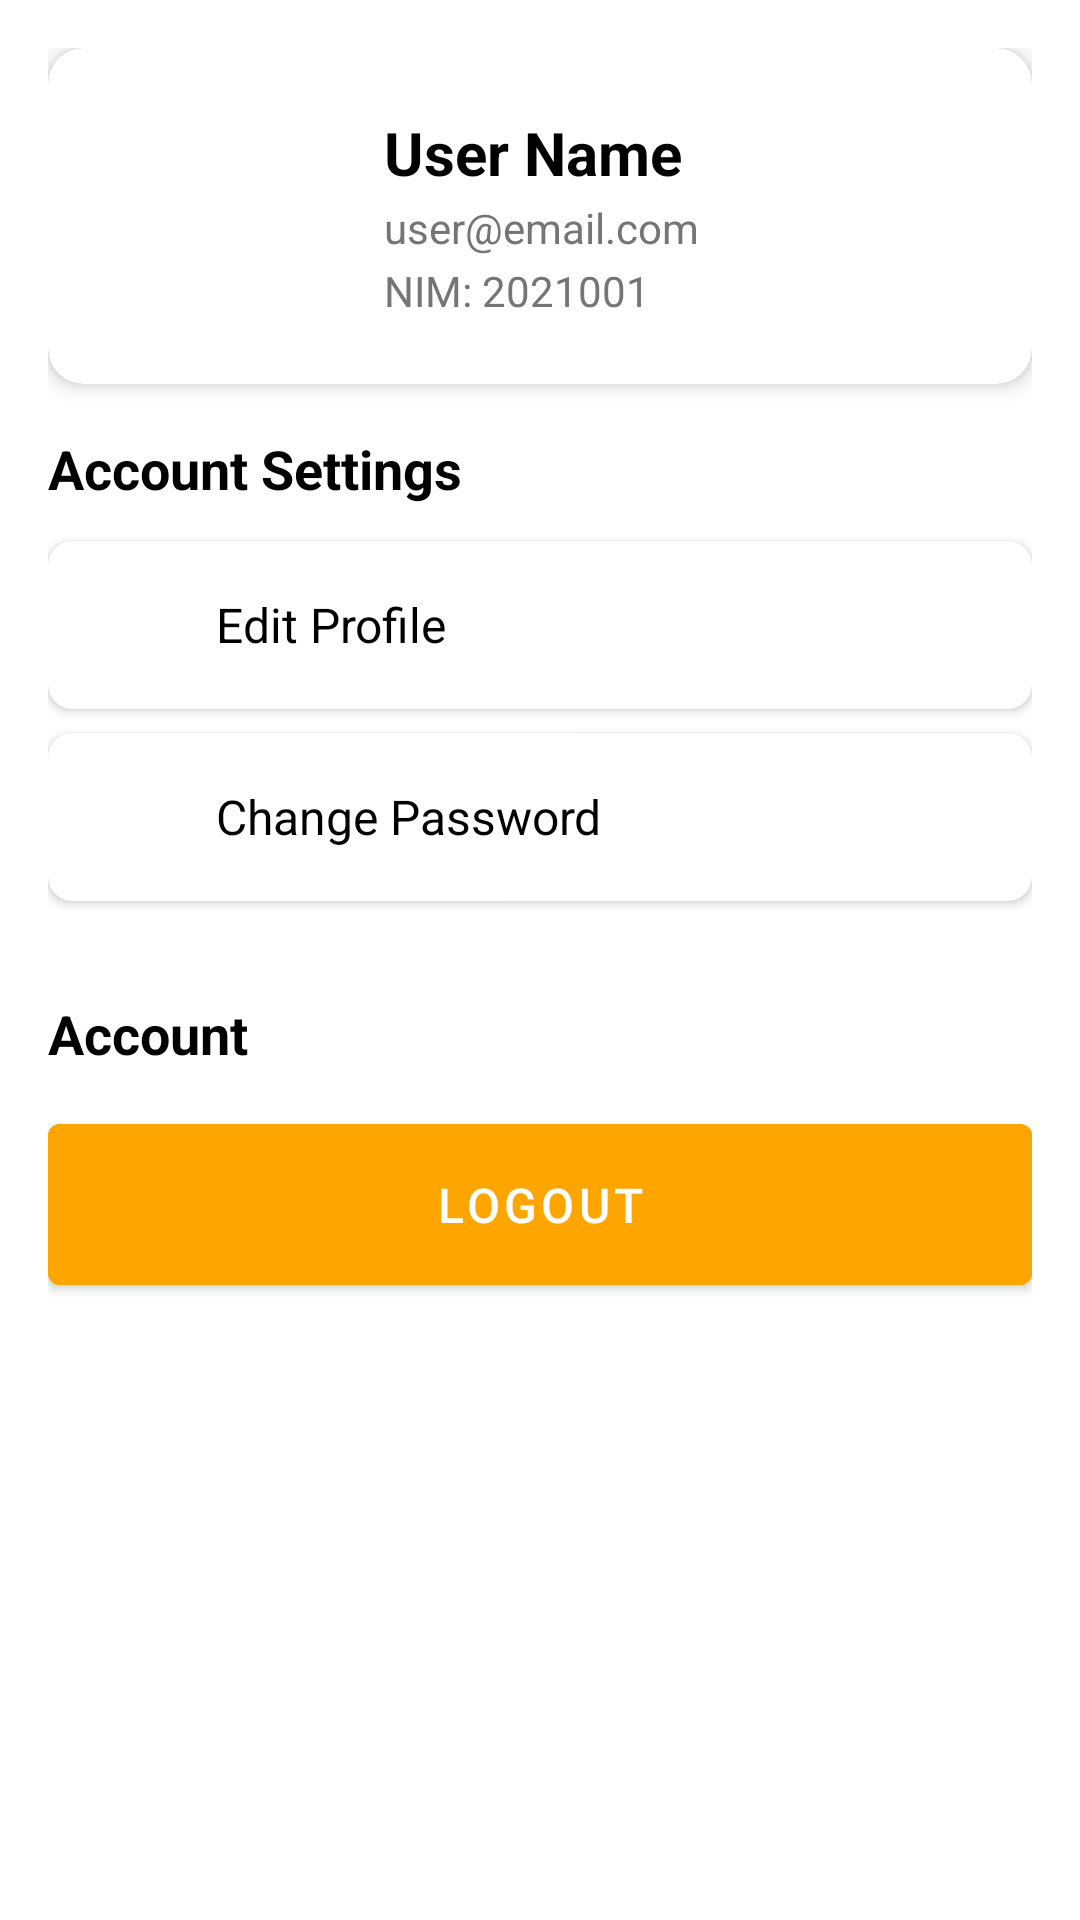

Android layout source for this screen:
<!-- AndroidManifest.xml: application theme Theme.AppLaporFIK -->
<!-- res/layout/fragment_profile_logged_in.xml -->
<?xml version="1.0" encoding="utf-8"?>
<androidx.core.widget.NestedScrollView xmlns:android="http://schemas.android.com/apk/res/android"
    xmlns:app="http://schemas.android.com/apk/res-auto"
    android:layout_width="match_parent"
    android:layout_height="match_parent"
    android:fillViewport="true">

    <LinearLayout
        android:layout_width="match_parent"
        android:layout_height="wrap_content"
        android:orientation="vertical"
        android:padding="16dp">

        
        <androidx.cardview.widget.CardView
            android:layout_width="match_parent"
            android:layout_height="wrap_content"
            android:layout_marginBottom="16dp"
            app:cardCornerRadius="12dp"
            app:cardElevation="4dp">

            <LinearLayout
                android:layout_width="match_parent"
                android:layout_height="wrap_content"
                android:orientation="horizontal"
                android:padding="16dp"
                android:gravity="center_vertical">

                <ImageView
                    android:id="@+id/ivUserProfile"
                    android:layout_width="80dp"
                    android:layout_height="80dp"
                    android:src="@drawable/ic_profile"
                    android:contentDescription="Profile Picture"
                    android:background="@drawable/bg_icon"
                    android:layout_marginEnd="16dp" />

                <LinearLayout
                    android:layout_width="0dp"
                    android:layout_height="wrap_content"
                    android:layout_weight="1"
                    android:orientation="vertical">

                    <TextView
                        android:id="@+id/tvUserName"
                        android:layout_width="wrap_content"
                        android:layout_height="wrap_content"
                        android:text="User Name"
                        android:textSize="20sp"
                        android:textStyle="bold"
                        android:textColor="@color/black" />

                    <TextView
                        android:id="@+id/tvUserRole"
                        android:layout_width="wrap_content"
                        android:layout_height="wrap_content"
                        android:text="User Role"
                        android:visibility="gone"
                        android:textSize="14sp"
                        android:textColor="@color/gray"
                        android:layout_marginTop="2dp" />

                    <TextView
                        android:id="@+id/tvUserEmail"
                        android:layout_width="wrap_content"
                        android:layout_height="wrap_content"
                        android:text="user@email.com"
                        android:textSize="14sp"
                        android:textColor="@color/gray"
                        android:layout_marginTop="2dp" />

                    <TextView
                        android:id="@+id/tvUserNim"
                        android:layout_width="wrap_content"
                        android:layout_height="wrap_content"
                        android:text="NIM: 2021001"
                        android:textSize="14sp"
                        android:textColor="@color/gray"
                        android:layout_marginTop="2dp" />

                    <TextView
                        android:id="@+id/tvUserJurusan"
                        android:layout_width="wrap_content"
                        android:layout_height="wrap_content"
                        android:text="Jurusan: Informatika"
                        android:visibility="gone"
                        android:textSize="14sp"
                        android:textColor="@color/gray"
                        android:layout_marginTop="2dp" />

                </LinearLayout>

            </LinearLayout>

        </androidx.cardview.widget.CardView>

        
        <TextView
            android:layout_width="wrap_content"
            android:layout_height="wrap_content"
            android:text="Account Settings"
            android:textSize="18sp"
            android:textStyle="bold"
            android:textColor="@color/black"
            android:layout_marginBottom="12dp" />

        
        <androidx.cardview.widget.CardView
            android:layout_width="match_parent"
            android:layout_height="wrap_content"
            android:layout_marginBottom="8dp"
            app:cardCornerRadius="8dp"
            app:cardElevation="2dp">

            <LinearLayout
                android:id="@+id/btn_edit_profile"
                android:layout_width="match_parent"
                android:layout_height="wrap_content"
                android:orientation="horizontal"
                android:padding="16dp"
                android:gravity="center_vertical"
                android:background="?android:attr/selectableItemBackground">

                <ImageView
                    android:layout_width="24dp"
                    android:layout_height="24dp"
                    android:src="@drawable/ic_profile"
                    android:layout_marginEnd="16dp" />

                <TextView
                    android:layout_width="0dp"
                    android:layout_height="wrap_content"
                    android:layout_weight="1"
                    android:text="Edit Profile"
                    android:textSize="16sp"
                    android:textColor="@color/black" />

                <ImageView
                    android:layout_width="16dp"
                    android:layout_height="16dp"
                    android:src="@drawable/ic_back"
                    android:rotation="180" />

            </LinearLayout>

        </androidx.cardview.widget.CardView>

        <androidx.cardview.widget.CardView
            android:layout_width="match_parent"
            android:layout_height="wrap_content"
            android:layout_marginBottom="8dp"
            app:cardCornerRadius="8dp"
            app:cardElevation="2dp">

            <LinearLayout
                android:id="@+id/btn_change_password"
                android:layout_width="match_parent"
                android:layout_height="wrap_content"
                android:orientation="horizontal"
                android:padding="16dp"
                android:gravity="center_vertical"
                android:background="?android:attr/selectableItemBackground">

                <ImageView
                    android:layout_width="24dp"
                    android:layout_height="24dp"
                    android:src="@drawable/ic_profile"
                    android:layout_marginEnd="16dp" />

                <TextView
                    android:layout_width="0dp"
                    android:layout_height="wrap_content"
                    android:layout_weight="1"
                    android:text="Change Password"
                    android:textSize="16sp"
                    android:textColor="@color/black" />

                <ImageView
                    android:layout_width="16dp"
                    android:layout_height="16dp"
                    android:src="@drawable/ic_back"
                    android:rotation="180" />

            </LinearLayout>

        </androidx.cardview.widget.CardView>

        
        <TextView
            android:layout_width="wrap_content"
            android:layout_height="wrap_content"
            android:text="Account"
            android:textSize="18sp"
            android:textStyle="bold"
            android:textColor="@color/black"
            android:layout_marginTop="24dp"
            android:layout_marginBottom="12dp" />

        <Button
            android:id="@+id/btn_logout"
            android:layout_width="match_parent"
            android:layout_height="wrap_content"
            android:text="Logout"
            android:textSize="16sp"
            android:padding="16dp"
            android:backgroundTint="@color/orange"
            android:textColor="@color/white" />

    </LinearLayout>

</androidx.core.widget.NestedScrollView>
<!-- resources referenced by this layout -->
<resources>
  <color name="black">#FF000000</color>
  <color name="gray">#757575</color>
  <color name="orange">#FFA500</color>
  <color name="white">#FFFFFFFF</color>
  <!-- drawable bg_icon (drawable) -->
  <?xml version="1.0" encoding="utf-8"?>
  <selector xmlns:android="http://schemas.android.com/apk/res/android">
      <shape xmlns:android="http://schemas.android.com/apk/res/android">
          <solid android:color="@color/yellow"/>
          <corners android:radius="16dp"/>
          <padding android:left="16dp" android:right="16dp" android:top="12dp" android:bottom="12dp"/>
      </shape>
  
  </selector>
  <!-- drawable ic_back (drawable) -->
  <?xml version="1.0" encoding="utf-8"?>
  <selector xmlns:android="http://schemas.android.com/apk/res/android">
      <vector xmlns:android="http://schemas.android.com/apk/res/android"
          android:width="24dp"
          android:height="24dp"
          android:viewportWidth="24"
          android:viewportHeight="24">
          <path
              android:fillColor="@android:color/white"
              android:pathData="M20,11H7.83l5.59,-5.59L12,4l-8,8 8,8 1.41,-1.41L7.83,13H20v-2z"/>
      </vector>
  
  </selector>
  <style name="Theme.AppLaporFIK" parent="Theme.MaterialComponents.DayNight.NoActionBar">
          
          <item name="colorPrimary">@color/primary_color</item>
          <item name="colorPrimaryVariant">@color/primary_color</item>
          <item name="colorOnPrimary">@color/white</item>
          
          <item name="colorSecondary">@color/orange</item>
          <item name="colorSecondaryVariant">@color/orange</item>
          <item name="colorOnSecondary">@color/white</item>
          
          <item name="android:statusBarColor">@color/primary_color</item>
          
          <item name="android:windowBackground">@color/white</item>
          
      </style>
  <color name="yellow">#FFE300</color>
  <color name="primary_color">#FF8C01</color>
</resources>
